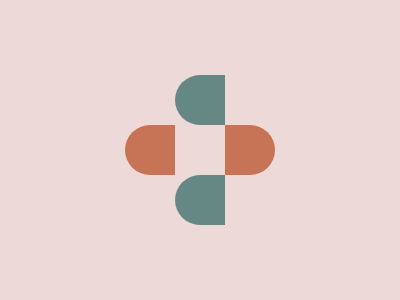

Write a web page that renders exactly this picture using CSS.

<a></a><b></b><style>
*{background:#eed9d9;position:fixed}
a,b{width:50px;height:50px}
a{background:#668884;top:75;left:175;border-radius:25px 0 0 25px;box-shadow:0 100px#668884,-50px 50px#c67455}
b{background:#c67455;top:125;left:225;border-radius:0 25px 25px 0}
</style>
